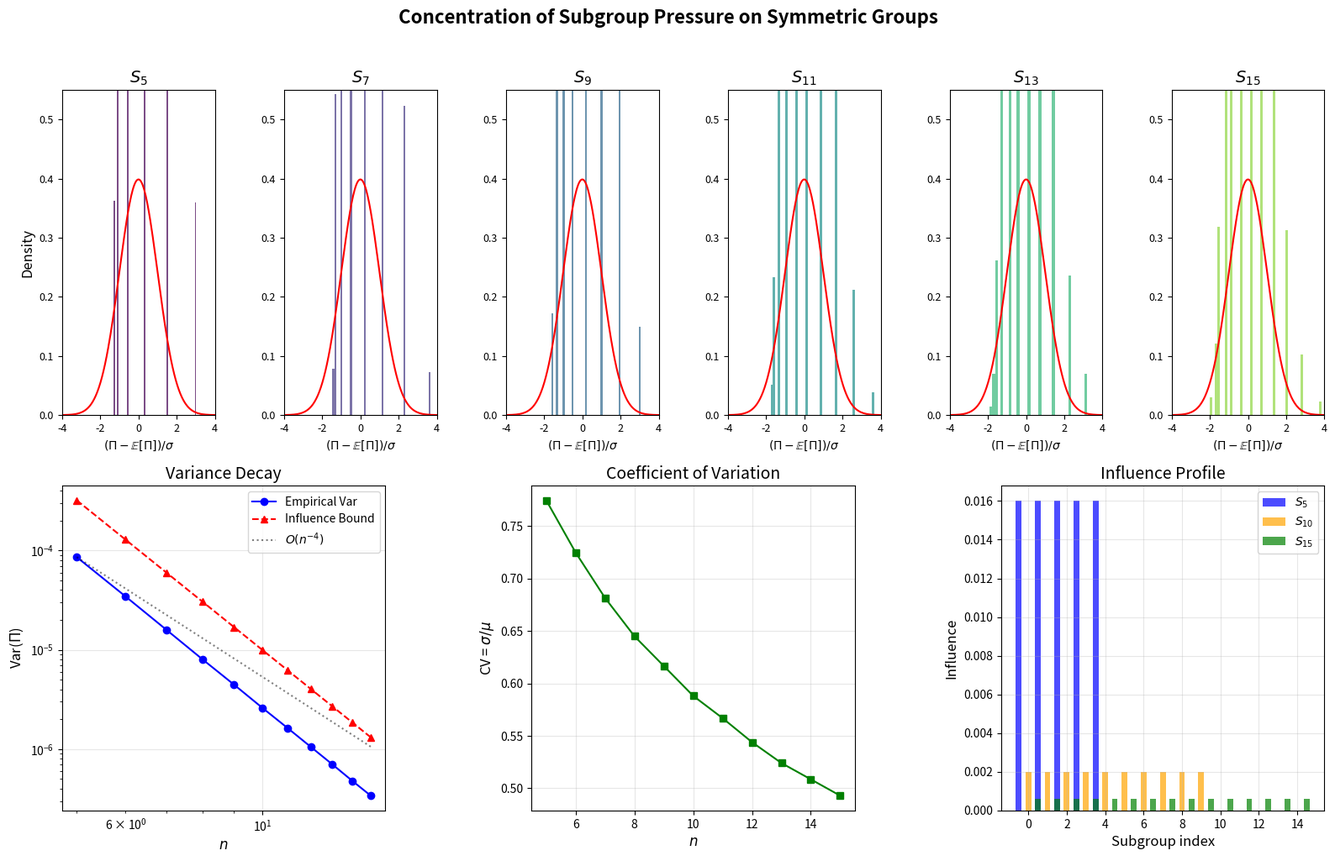

This chart was generated by the following Python code:
#!/usr/bin/env python3
"""
Visualization: Concentration of Subgroup Pressure

Shows the self-averaging phenomenon: as the symmetric group degree n
grows, the distribution of random subgroup pressure concentrates
around its mean. The top row shows histograms narrowing; the bottom
row shows variance decay following O(1/n^4) for point stabilizers.
"""

import numpy as np
from math import factorial
import matplotlib
matplotlib.use('Agg')
import matplotlib.pyplot as plt


def inverse_index_kernel_matrix(indices):
    """Build weight matrix W[i,j] = 1 / (idx_i^2 * idx_j^2)."""
    inv = 1.0 / (np.array(indices, dtype=float) ** 2)
    return np.outer(inv, inv)


def sample_pressures(W, p=0.5, num_samples=20000, seed=42):
    """Sample random pressures under Bernoulli(p) inclusion."""
    rng = np.random.RandomState(seed)
    n = W.shape[0]
    pressures = np.zeros(num_samples)
    for i in range(num_samples):
        chi = (rng.random(n) < p).astype(float)
        pressures[i] = chi @ W @ chi
    return pressures


# ─── Build data ──────────────────────────────────────────────────────
ns = [5, 7, 9, 11, 13, 15]
all_ns = list(range(5, 16))

# Point stabilizers: n copies of index n
data = {}
for n in ns:
    indices = [n] * n
    W = inverse_index_kernel_matrix(indices)
    pressures = sample_pressures(W)
    data[n] = pressures

# Variance data for all n
var_data = []
for n in all_ns:
    indices = [n] * n
    W = inverse_index_kernel_matrix(indices)
    pressures = sample_pressures(W, num_samples=30000)
    var_data.append(np.var(pressures))

# Influence bounds
influence_bounds = []
for n in all_ns:
    # Each influence = 2 * n / n^4 = 2/n^3
    infl = 2.0 * n / n**4
    bound = 0.25 * n * infl**2  # p(1-p) * |S| * infl^2
    influence_bounds.append(bound)

# ─── Plot ────────────────────────────────────────────────────────────
fig = plt.figure(figsize=(16, 10))

# Top row: Distribution histograms
for i, n in enumerate(ns):
    ax = fig.add_subplot(2, len(ns), i + 1)
    pressures = data[n]
    mean = np.mean(pressures)
    std = np.std(pressures)
    
    if std > 1e-15:
        normalized = (pressures - mean) / std
        ax.hist(normalized, bins=50, density=True, alpha=0.7, 
                color=plt.cm.viridis(i / len(ns)), edgecolor='none')
        x = np.linspace(-4, 4, 200)
        ax.plot(x, np.exp(-x**2/2)/np.sqrt(2*np.pi), 'r-', lw=1.5)
    
    ax.set_title(f'$S_{{{n}}}$', fontsize=14)
    ax.set_xlim(-4, 4)
    ax.set_ylim(0, 0.55)
    if i == 0:
        ax.set_ylabel('Density', fontsize=12)
    ax.set_xlabel('$(\\Pi - \\mathbb{E}[\\Pi])/\\sigma$', fontsize=10)
    ax.tick_params(labelsize=9)

# Bottom left: Variance decay
ax1 = fig.add_subplot(2, 3, 4)
ax1.loglog(all_ns, var_data, 'bo-', markersize=6, label='Empirical Var')
ax1.loglog(all_ns, influence_bounds, 'r^--', markersize=6, label='Influence Bound')
# Reference line
ref = [var_data[0] * (all_ns[0]/n)**4 for n in all_ns]
ax1.loglog(all_ns, ref, 'k:', alpha=0.5, label='$O(n^{-4})$')
ax1.set_xlabel('$n$', fontsize=12)
ax1.set_ylabel('Var($\\Pi$)', fontsize=12)
ax1.set_title('Variance Decay', fontsize=14)
ax1.legend(fontsize=10)
ax1.grid(True, alpha=0.3)

# Bottom center: Concentration quality
ax2 = fig.add_subplot(2, 3, 5)
cv = [np.std(sample_pressures(inverse_index_kernel_matrix([n]*n), num_samples=20000)) / 
      max(np.mean(sample_pressures(inverse_index_kernel_matrix([n]*n), num_samples=20000)), 1e-30)
      for n in all_ns]
ax2.plot(all_ns, cv, 'gs-', markersize=6)
ax2.set_xlabel('$n$', fontsize=12)
ax2.set_ylabel('CV = $\\sigma / \\mu$', fontsize=12)
ax2.set_title('Coefficient of Variation', fontsize=14)
ax2.grid(True, alpha=0.3)

# Bottom right: Influence profile
ax3 = fig.add_subplot(2, 3, 6)
for n_val, color in [(5, 'blue'), (10, 'orange'), (15, 'green')]:
    indices = np.array([n_val] * n_val, dtype=float)
    W = inverse_index_kernel_matrix(indices)
    influences = np.sum(np.abs(W), axis=1) + np.sum(np.abs(W), axis=0)
    ax3.bar(np.arange(len(influences)) + (n_val - 10) * 0.1, 
            influences, width=0.3, alpha=0.7, 
            label=f'$S_{{{n_val}}}$', color=color)
ax3.set_xlabel('Subgroup index', fontsize=12)
ax3.set_ylabel('Influence', fontsize=12)
ax3.set_title('Influence Profile', fontsize=14)
ax3.legend(fontsize=10)
ax3.grid(True, alpha=0.3)

plt.suptitle('Concentration of Subgroup Pressure on Symmetric Groups', 
             fontsize=16, fontweight='bold', y=1.02)
plt.tight_layout()
plt.savefig('viz_concentration.png', dpi=150, bbox_inches='tight')
print("Saved viz_concentration.png")
